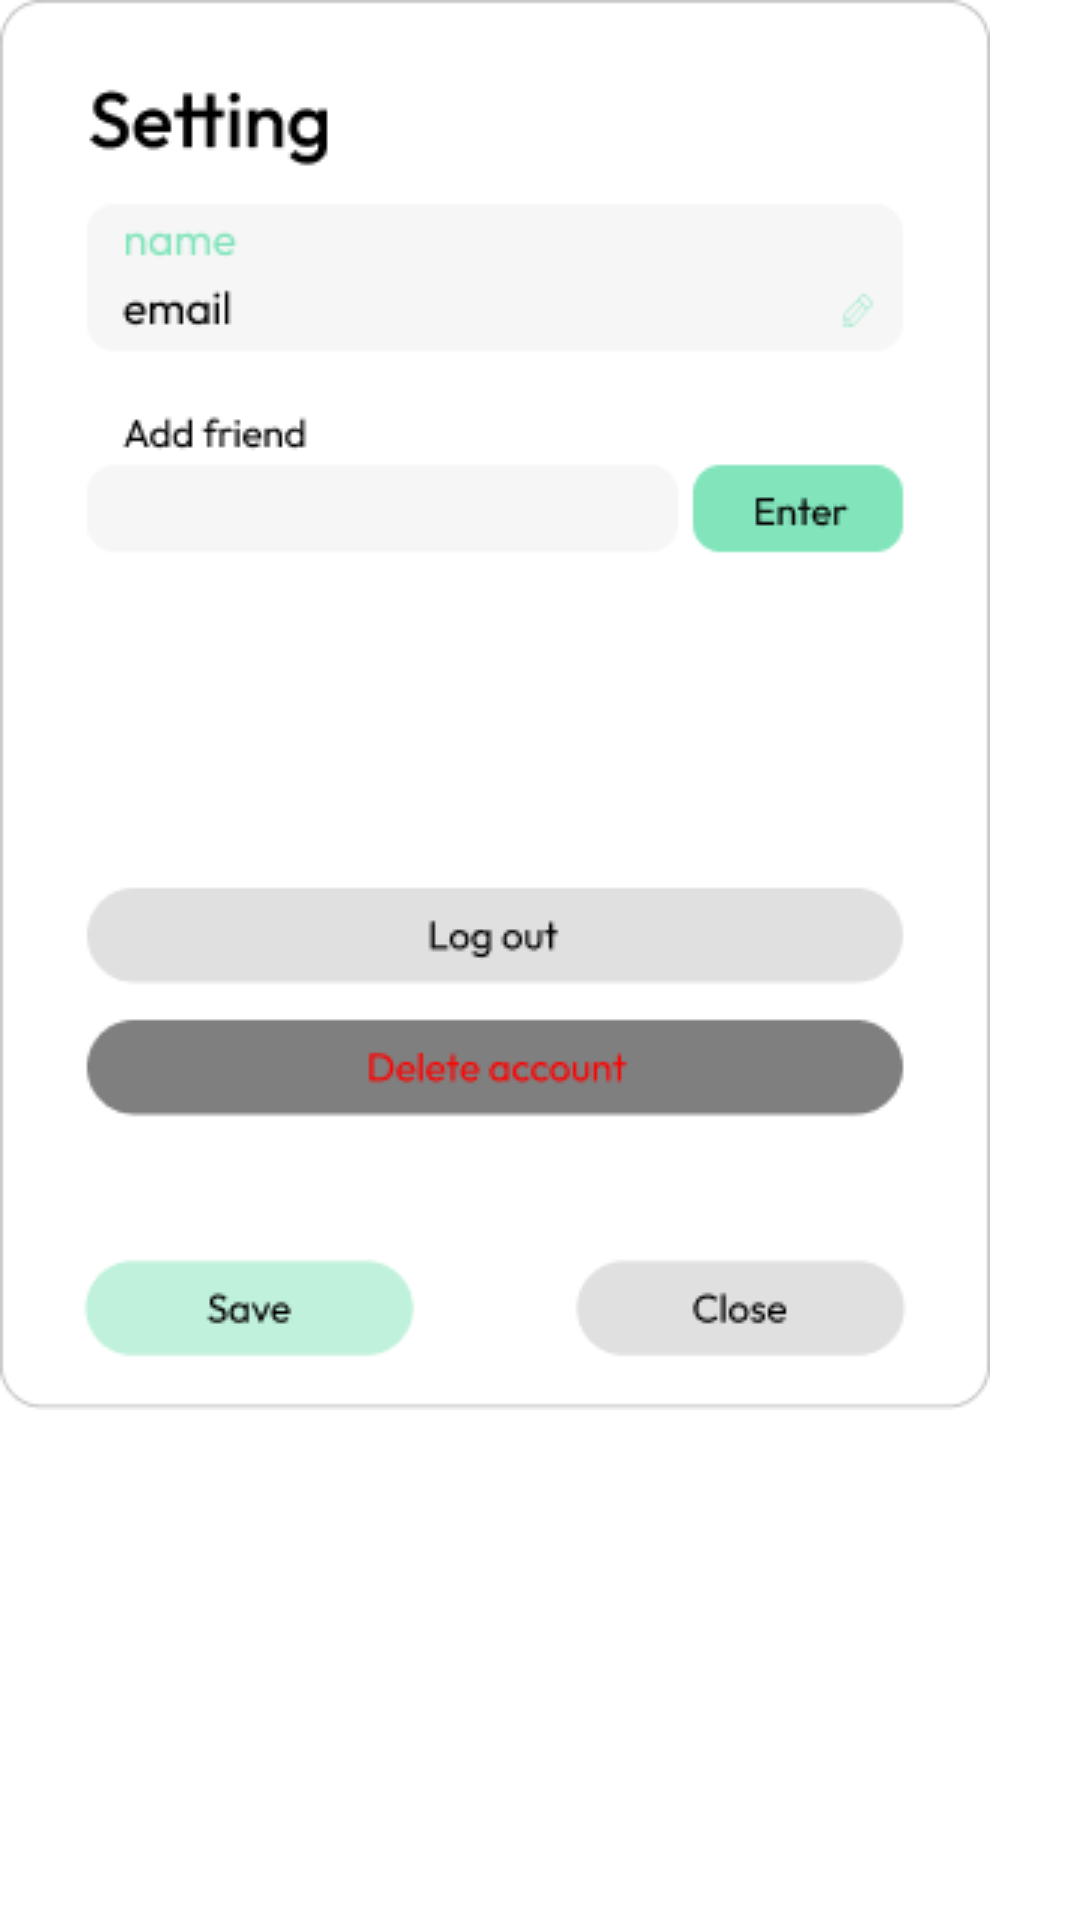

Write the Android layout XML for this screen, with the resource values it uses.
<!-- AndroidManifest.xml: application theme Theme.MyProjectTeam7 -->
<!-- res/layout/fragment_settings.xml -->
<?xml version="1.0" encoding="utf-8"?>
<androidx.constraintlayout.widget.ConstraintLayout xmlns:android="http://schemas.android.com/apk/res/android"
    xmlns:app="http://schemas.android.com/apk/res-auto"
    xmlns:tools="http://schemas.android.com/tools"
    android:layout_width="wrap_content"
    android:layout_height="wrap_content"
    android:background="@drawable/ic_launcher_foreground"
    tools:context=".SettingsFragment">

    <ImageView
        android:id="@+id/imageView"
        android:layout_width="wrap_content"
        android:layout_height="wrap_content"
        android:src="@drawable/settings_frg"
        app:layout_constraintStart_toStartOf="parent"
        app:layout_constraintTop_toTopOf="parent" />

    <EditText
        android:id="@+id/AddFriend"
        android:layout_width="197dp"
        android:layout_height="29dp"
        android:layout_marginStart="29dp"
        android:layout_marginTop="155dp"
        android:ems="10"
        android:inputType="textPersonName"
        android:visibility="invisible"
        app:layout_constraintEnd_toStartOf="@+id/btn_addfriend"
        app:layout_constraintStart_toStartOf="@+id/imageView"
        app:layout_constraintTop_toTopOf="parent" />

    <Button
        android:id="@+id/btn_addfriend"
        android:layout_width="70dp"
        android:layout_height="29dp"
        android:layout_marginStart="5dp"
        android:layout_marginTop="155dp"
        android:layout_marginEnd="29dp"
        android:text="Enter"
        android:visibility="invisible"
        app:layout_constraintEnd_toEndOf="@+id/imageView"
        app:layout_constraintStart_toEndOf="@+id/AddFriend"
        app:layout_constraintTop_toTopOf="parent" />

    <Button
        android:id="@+id/btn_logout"
        android:layout_width="272dp"
        android:layout_height="31.38dp"
        android:layout_marginStart="29dp"
        android:layout_marginTop="296dp"
        android:layout_marginEnd="29dp"
        android:visibility="invisible"
        app:layout_constraintEnd_toEndOf="parent"
        app:layout_constraintStart_toStartOf="parent"
        app:layout_constraintTop_toTopOf="@+id/imageView" />

    <Button
        android:id="@+id/btn_deleteacc"
        android:layout_width="272dp"
        android:layout_height="31.38dp"
        android:layout_marginStart="29dp"
        android:layout_marginTop="340dp"
        android:layout_marginEnd="29dp"
        android:text="Button"
        android:visibility="invisible"
        app:layout_constraintEnd_toEndOf="parent"
        app:layout_constraintHorizontal_bias="0.0"
        app:layout_constraintStart_toStartOf="parent"
        app:layout_constraintTop_toTopOf="@+id/imageView" />

    <Button
        android:id="@+id/btn_saveset"
        android:layout_width="109.15dp"
        android:layout_height="31.44dp"
        android:layout_marginStart="28dp"
        android:layout_marginTop="420dp"
        android:layout_marginEnd="54dp"
        android:text="Button"
        android:visibility="invisible"
        app:layout_constraintEnd_toStartOf="@+id/btn_closeset"
        app:layout_constraintHorizontal_bias="0.5"
        app:layout_constraintStart_toEndOf="@+id/imageView"
        app:layout_constraintStart_toStartOf="parent"
        app:layout_constraintTop_toTopOf="parent" />

    <Button
        android:id="@+id/btn_closeset"
        android:layout_width="109.15dp"
        android:layout_height="31.44dp"
        android:layout_marginTop="420dp"
        android:layout_marginEnd="28dp"
        android:text="Button"
        android:visibility="invisible"
        app:layout_constraintEnd_toEndOf="parent"
        app:layout_constraintHorizontal_bias="0.5"
        app:layout_constraintStart_toEndOf="@+id/btn_saveset"
        app:layout_constraintTop_toTopOf="parent" />

    <EditText
        android:id="@+id/change_email"
        android:layout_width="192dp"
        android:layout_height="24.5dp"
        android:layout_marginStart="60dp"
        android:layout_marginEnd="39dp"
        android:layout_marginBottom="352dp"
        android:ems="10"
        android:hint="변경할 이메일을 입력해주세요."
        android:inputType="textEmailAddress"
        android:visibility="invisible"
        app:layout_constraintBottom_toBottomOf="@+id/imageView"
        app:layout_constraintEnd_toEndOf="parent"
        app:layout_constraintStart_toStartOf="parent"
        app:layout_constraintTop_toBottomOf="@+id/change_name" />

    <EditText
        android:id="@+id/change_name"
        android:layout_width="192dp"
        android:layout_height="24.5dp"
        android:layout_marginStart="60dp"
        android:layout_marginTop="68dp"
        android:layout_marginEnd="39dp"
        android:ems="10"
        android:hint="변경할 이름을 입력해주세요."
        android:inputType="textPersonName"
        android:visibility="invisible"
        app:layout_constraintBottom_toTopOf="@+id/change_email"
        app:layout_constraintEnd_toEndOf="parent"
        app:layout_constraintStart_toStartOf="parent"
        app:layout_constraintTop_toTopOf="parent" />

    <Button
        android:id="@+id/btn_change"
        android:layout_width="4dp"
        android:layout_height="8dp"
        android:layout_marginStart="279dp"
        android:layout_marginTop="96dp"
        android:layout_marginEnd="37dp"
        android:layout_marginBottom="358dp"
        android:text="Button"
        android:visibility="invisible"
        app:layout_constraintBottom_toBottomOf="parent"
        app:layout_constraintEnd_toEndOf="parent"
        app:layout_constraintStart_toStartOf="parent"
        app:layout_constraintTop_toTopOf="@+id/imageView" />
</androidx.constraintlayout.widget.ConstraintLayout>
<!-- resources referenced by this layout -->
<resources>
  <!-- drawable settings_frg: png bitmap (drawable, 11149 bytes) -->
  <style name="Theme.MyProjectTeam7" parent="Theme.MaterialComponents.DayNight.DarkActionBar">
          
          <item name="colorPrimary">@color/purple_500</item>
          <item name="colorPrimaryVariant">@color/purple_700</item>
          <item name="colorOnPrimary">@color/white</item>
          
          <item name="colorSecondary">@color/teal_200</item>
          <item name="colorSecondaryVariant">@color/teal_700</item>
          <item name="colorOnSecondary">@color/black</item>
          
          <item name="android:statusBarColor">?attr/colorPrimaryVariant</item>
          
      </style>
  <color name="purple_500">#FF6200EE</color>
  <color name="purple_700">#FF3700B3</color>
  <color name="white">#FFFFFFFF</color>
  <color name="teal_200">#FF03DAC5</color>
  <color name="teal_700">#FF018786</color>
  <color name="black">#FF000000</color>
</resources>
